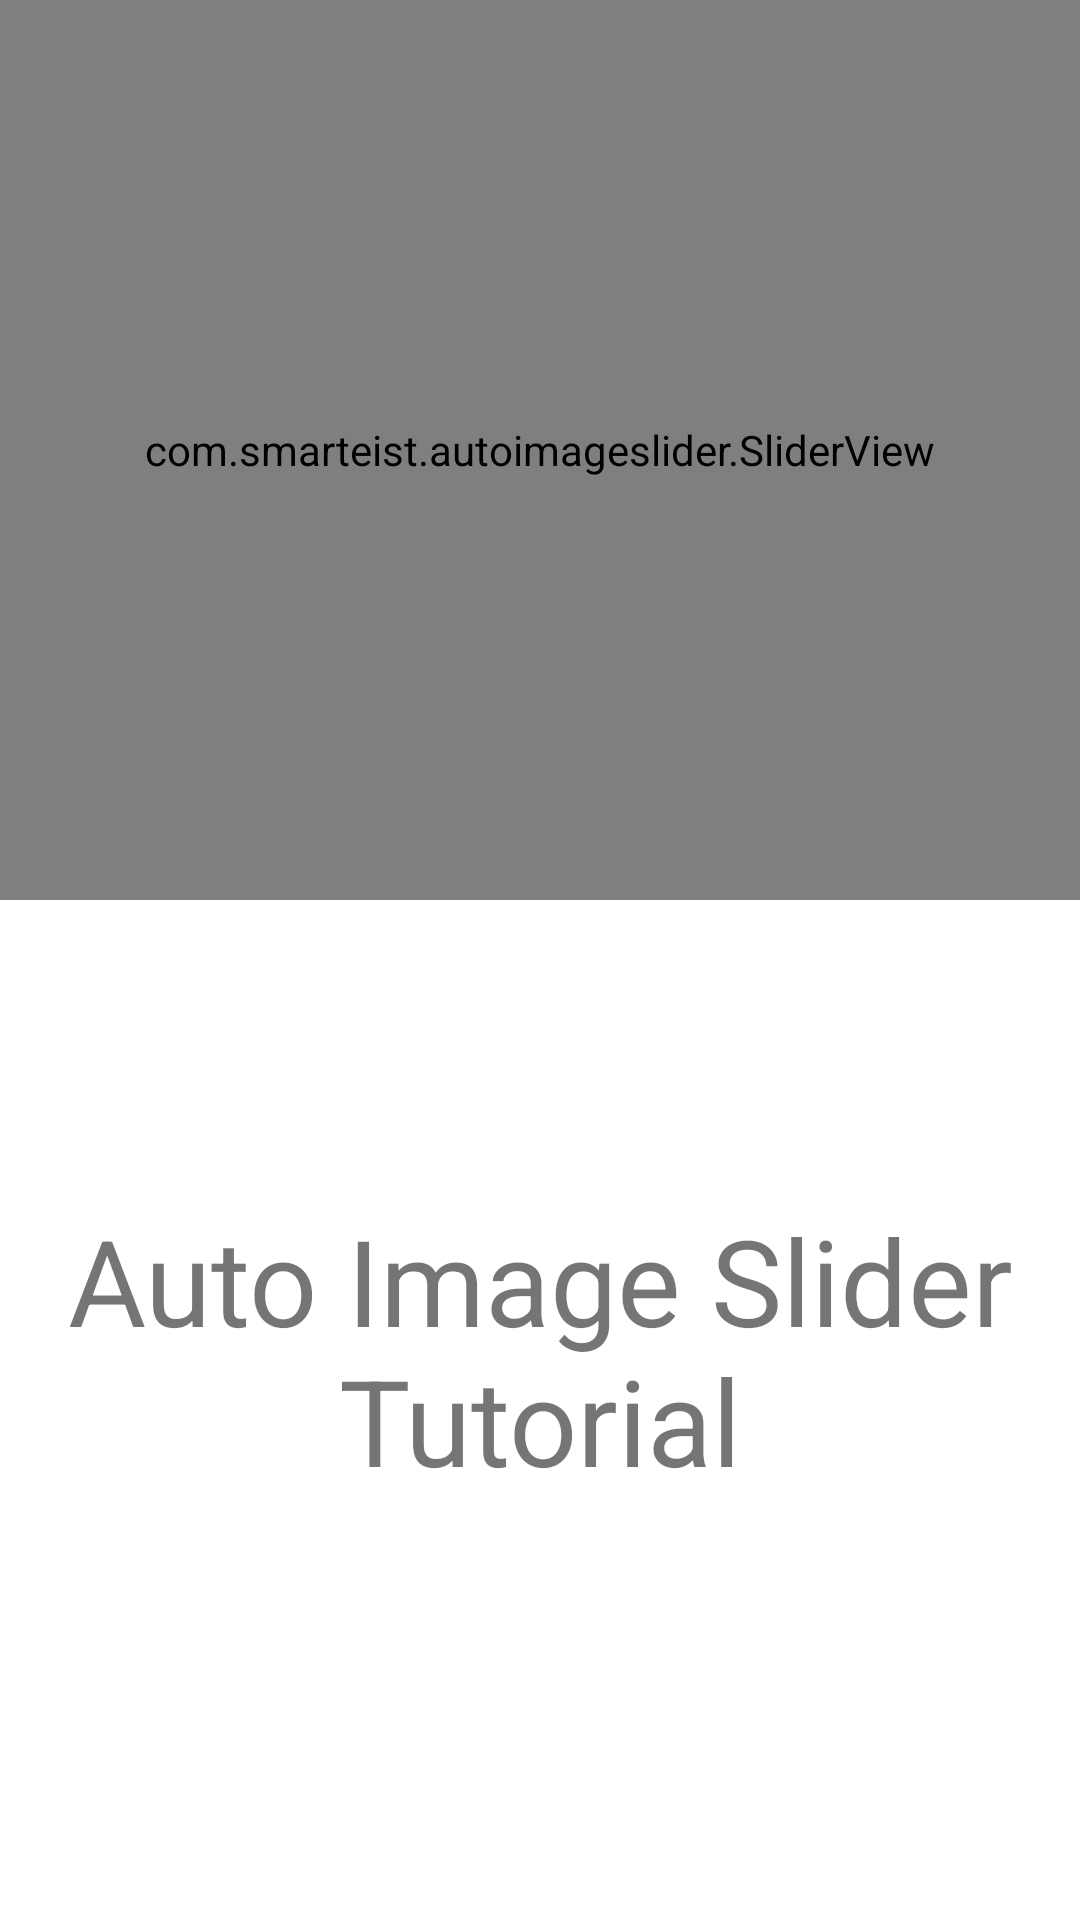

Write the Android layout XML for this screen, with the resource values it uses.
<!-- AndroidManifest.xml: application theme Theme.OVSystem -->
<!-- res/layout/activity_demo.xml -->
<?xml version="1.0" encoding="utf-8"?>
<RelativeLayout xmlns:android="http://schemas.android.com/apk/res/android"
    xmlns:app="http://schemas.android.com/apk/res-auto"
    xmlns:tools="http://schemas.android.com/tools"
    android:layout_width="match_parent"
    android:layout_height="match_parent"
    tools:context=".ui.actvity.MainActivity">

    <com.smarteist.autoimageslider.SliderView
        android:id="@+id/image_slider"
        android:layout_width="match_parent"
        android:layout_height="300dp"
        app:sliderAnimationDuration="600"
        app:sliderAutoCycleDirection="back_and_forth"
        app:sliderAutoCycleEnabled="true"
        app:sliderIndicatorAnimationDuration="600"
        app:sliderIndicatorGravity="center_horizontal|bottom"
        app:sliderIndicatorMargin="15dp"
        app:sliderIndicatorOrientation="horizontal"
        app:sliderIndicatorPadding="3dp"
        app:sliderIndicatorRadius="2dp"
        app:sliderIndicatorSelectedColor="#5A5A5A"
        app:sliderIndicatorUnselectedColor="#FFF"
        app:sliderScrollTimeInSec="2"
        app:sliderStartAutoCycle="true" />

    <TextView
        android:layout_width="wrap_content"
        android:layout_height="wrap_content"
        android:layout_centerHorizontal="true"
        android:layout_below="@id/image_slider"
        android:textAlignment="center"
        android:text="Auto Image Slider Tutorial"
        android:textSize="40sp"
        android:layout_marginTop="100dp"/>

</RelativeLayout>
<!-- resources referenced by this layout -->
<resources>
  <style name="Theme.OVSystem" parent="Theme.MaterialComponents.DayNight.DarkActionBar">
          
          <item name="colorPrimary">@color/purple_500</item>
          <item name="colorPrimaryVariant">@color/purple_700</item>
          <item name="colorOnPrimary">@color/white</item>
          
          <item name="colorSecondary">@color/teal_200</item>
          <item name="colorSecondaryVariant">@color/teal_700</item>
          <item name="colorOnSecondary">@color/black</item>
          
          <item name="android:statusBarColor" tools:targetApi="l">?attr/colorPrimaryVariant</item>
          
      </style>
  <!-- not gathered from this repository: default colours our renderer supplied (Android Studio template values) -->
  <color name="purple_500">#FF6200EE</color>
  <color name="purple_700">#FF3700B3</color>
  <color name="teal_200">#FF03DAC5</color>
  <color name="teal_700">#FF018786</color>
  <color name="black">#FF000000</color>
  <color name="white">#FFFFFFFF</color>
</resources>
